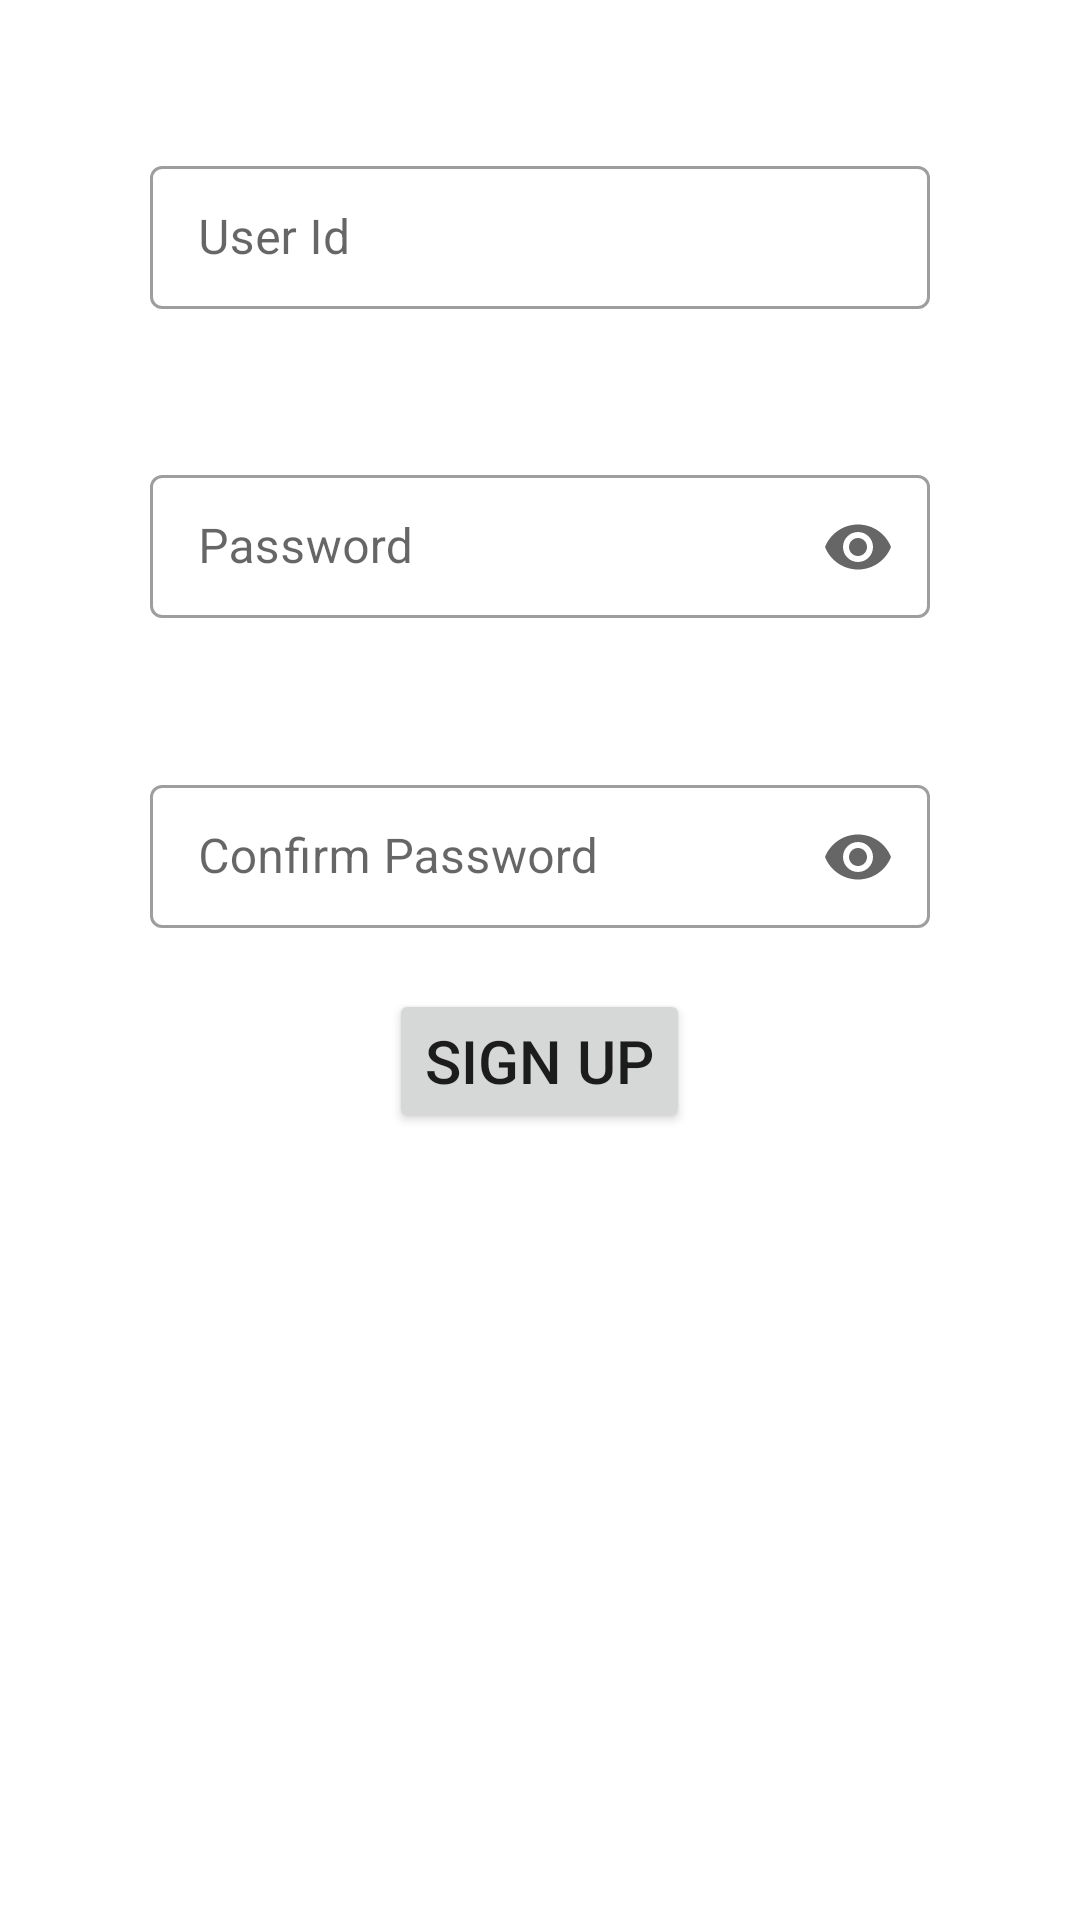

Write the Android layout XML for this screen, with the resource values it uses.
<!-- AndroidManifest.xml: application theme Theme.Fragament -->
<!-- res/layout/fragment_2.xml -->
<?xml version="1.0" encoding="utf-8"?>
<RelativeLayout xmlns:android="http://schemas.android.com/apk/res/android"
    xmlns:tools="http://schemas.android.com/tools"
    android:layout_width="match_parent"
    android:layout_height="match_parent"
    xmlns:app="http://schemas.android.com/apk/res-auto"
    tools:context=".Fragment2">

    
    <com.google.android.material.textfield.TextInputLayout
        android:layout_width="match_parent"
        android:layout_height="wrap_content"
        style="@style/Widget.MaterialComponents.TextInputLayout.OutlinedBox.Dense"
        app:boxBackgroundColor="@color/white"
        app:boxBackgroundMode="outline"
        android:layout_marginLeft="50dp"
        android:layout_marginRight="50dp"
        android:layout_marginTop="50dp"
        android:id="@+id/til1">

        <com.google.android.material.textfield.TextInputEditText
            android:layout_width="match_parent"
            android:layout_height="wrap_content"
            android:hint="User Id"
            android:inputType="textCapSentences"
            android:textAlignment="center"
            />



    </com.google.android.material.textfield.TextInputLayout>

    <com.google.android.material.textfield.TextInputLayout
        android:layout_width="match_parent"
        android:layout_height="wrap_content"
        style="@style/Widget.MaterialComponents.TextInputLayout.OutlinedBox.Dense"
        app:boxBackgroundColor="@color/white"
        app:boxBackgroundMode="outline"
        android:layout_marginLeft="50dp"
        android:layout_marginRight="50dp"
        android:layout_marginTop="50dp"
        android:id="@+id/til2"
        android:layout_below="@id/til1"
        app:endIconMode="password_toggle"
        >

        <com.google.android.material.textfield.TextInputEditText
            android:layout_width="match_parent"
            android:layout_height="wrap_content"
            android:hint="Password"
            android:textAlignment="center"
            android:inputType="textPassword"
            />



    </com.google.android.material.textfield.TextInputLayout>

    <com.google.android.material.textfield.TextInputLayout
        android:layout_width="match_parent"
        android:layout_height="wrap_content"
        style="@style/Widget.MaterialComponents.TextInputLayout.OutlinedBox.Dense"
        app:boxBackgroundColor="@color/white"
        app:boxBackgroundMode="outline"
        android:layout_marginLeft="50dp"
        android:layout_marginRight="50dp"
        android:layout_marginTop="50dp"
        android:id="@+id/til3"
        android:layout_below="@id/til2"
        app:endIconMode="password_toggle"
        >

        <com.google.android.material.textfield.TextInputEditText
            android:layout_width="match_parent"
            android:layout_height="wrap_content"
            android:hint="Confirm Password"
            android:inputType="textPassword"
            android:textAlignment="center" />



    </com.google.android.material.textfield.TextInputLayout>


    <Button
        android:layout_width="wrap_content"
        android:layout_height="wrap_content"
        android:layout_below="@+id/til3"
        android:layout_centerHorizontal="true"
        android:layout_marginTop="20dp"
        android:text="Sign Up"
        android:textSize="20dp" />

</RelativeLayout>
<!-- resources referenced by this layout -->
<resources>
  <style name="Theme.Fragament" parent="Theme.MaterialComponents.DayNight.DarkActionBar">
          
          <item name="colorPrimary">@color/purple_500</item>
          <item name="colorPrimaryVariant">@color/purple_700</item>
          <item name="colorOnPrimary">@color/white</item>
          
          <item name="colorSecondary">@color/teal_200</item>
          <item name="colorSecondaryVariant">@color/teal_700</item>
          <item name="colorOnSecondary">@color/black</item>
          
          <item name="android:statusBarColor" tools:targetApi="l">?attr/colorPrimaryVariant</item>
          
      </style>
  <!-- not gathered from this repository: default colours our renderer supplied (Android Studio template values) -->
  <color name="purple_500">#FF6200EE</color>
  <color name="purple_700">#FF3700B3</color>
  <color name="teal_200">#FF03DAC5</color>
  <color name="teal_700">#FF018786</color>
  <color name="black">#FF000000</color>
  <color name="white">#FFFFFFFF</color>
</resources>
